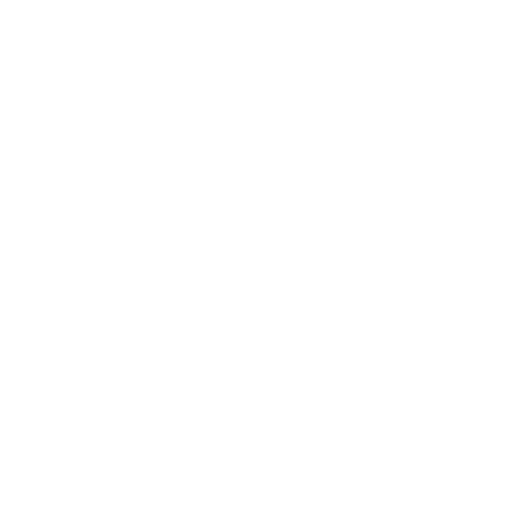
t = 0.00 s
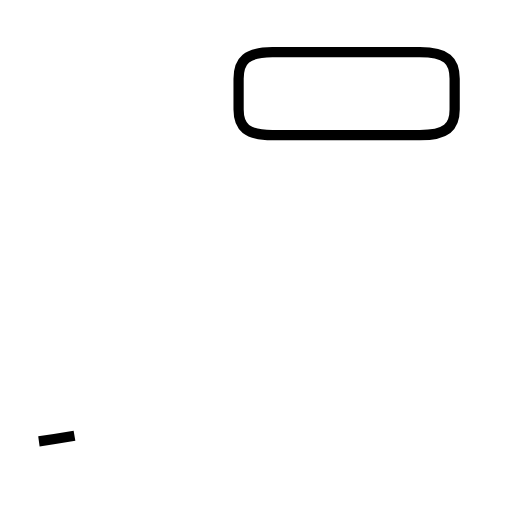
t = 1.74 s
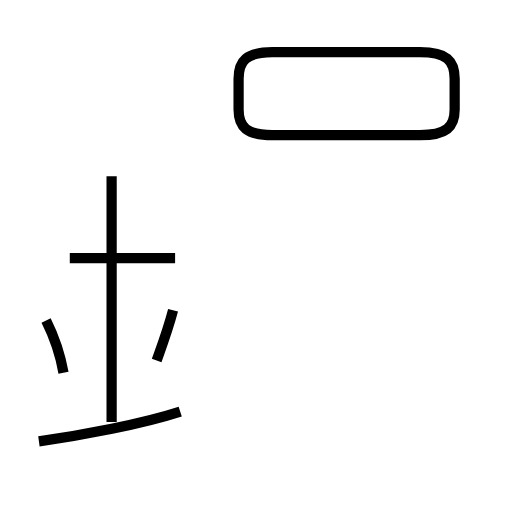
t = 3.40 s
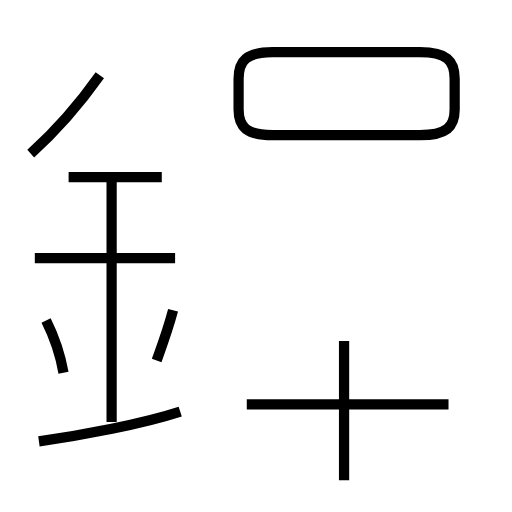
t = 5.08 s
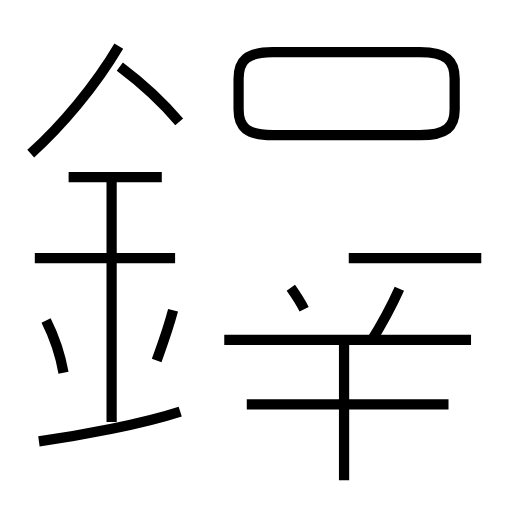
t = 6.78 s
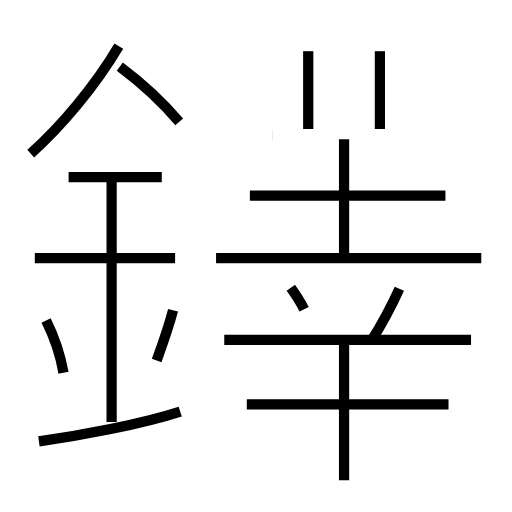
t = 8.55 s

The animated SVG that drew these frames (rendered in a browser with its animation timeline set to each time). Animation: 19 SMIL elements (animate=19); one cycle of 8.55 s.

<?xml version='1.0' encoding='utf-8'?>
<svg viewBox="0.0 -6.0 50.0 50.0" version="1.1" xmlns="http://www.w3.org/2000/svg"><rect x="-1000" y="-1000" width="2000" height="2000" stroke="white" fill="white" /><g style="fill:none;stroke:#000000;stroke-width:1"><path d="M 26.6 -30.8 L 41.0 -30.8 C 43.6 -30.8 44.4 -31.6 44.4 -33.3 L 44.4 -36.3 C 44.4 -38.1 43.6 -38.9 41.0 -38.9 L 26.6 -38.9 C 24.1 -38.9 23.3 -38.1 23.3 -36.3 L 23.3 -33.3 C 23.3 -31.6 24.1 -30.8 26.6 -30.8 Z " transform="translate(0.0 38.0)" stroke-dasharray="54.35018592217895" stroke-dashoffset="54.35018592217895"><animate attributeName="stroke-dashoffset" from="54.35018592217895" to="0" dur="1.6305055776653685s" begin="0s; anim_end.end" fill="freeze" id="anim0" /></path><path d="M 3.8 -0.9 C 8.1 -1.5 13.9 -2.6 17.6 -3.8 " transform="translate(0.0 38.0)" stroke-dasharray="14.115948913465685" stroke-dashoffset="14.115948913465685"><animate attributeName="stroke-dashoffset" from="14.115948913465685" to="0" dur="0.42347846740397055s" begin="anim0.end" fill="freeze" id="anim1" /></path><path d="M 6.2 -7.6 C 5.9 -9.3 5.2 -11.3 4.5 -12.7 " transform="translate(0.0 38.0)" stroke-dasharray="5.392157038440134" stroke-dashoffset="5.392157038440134"><animate attributeName="stroke-dashoffset" from="5.392157038440134" to="0" dur="0.161764711153204s" begin="anim1.end" fill="freeze" id="anim2" /></path><path d="M 10.9 -2.8 L 10.9 -26.8 " transform="translate(0.0 38.0)" stroke-dasharray="24.0" stroke-dashoffset="24.0"><animate attributeName="stroke-dashoffset" from="24.0" to="0" dur="0.72s" begin="anim2.end" fill="freeze" id="anim3" /></path><path d="M 15.3 -8.8 C 15.8 -10.2 16.4 -11.8 16.9 -13.7 " transform="translate(0.0 38.0)" stroke-dasharray="5.156525526372295" stroke-dashoffset="5.156525526372295"><animate attributeName="stroke-dashoffset" from="5.156525526372295" to="0" dur="0.15469576579116887s" begin="anim3.end" fill="freeze" id="anim4" /></path><path d="M 17.1 -18.8 L 3.4 -18.8 " transform="translate(0.0 38.0)" stroke-dasharray="13.700000000000001" stroke-dashoffset="13.700000000000001"><animate attributeName="stroke-dashoffset" from="13.700000000000001" to="0" dur="0.41100000000000003s" begin="anim4.end" fill="freeze" id="anim5" /></path><path d="M 33.6 2.9 L 33.6 -10.7 " transform="translate(0.0 38.0)" stroke-dasharray="13.6" stroke-dashoffset="13.6"><animate attributeName="stroke-dashoffset" from="13.6" to="0" dur="0.408s" begin="anim5.end" fill="freeze" id="anim6" /></path><path d="M 15.8 -26.7 L 6.7 -26.7 " transform="translate(0.0 38.0)" stroke-dasharray="9.100000000000001" stroke-dashoffset="9.100000000000001"><animate attributeName="stroke-dashoffset" from="9.100000000000001" to="0" dur="0.273s" begin="anim6.end" fill="freeze" id="anim7" /></path><path d="M 43.8 -4.5 L 24.1 -4.5 " transform="translate(0.0 38.0)" stroke-dasharray="19.699999999999996" stroke-dashoffset="19.699999999999996"><animate attributeName="stroke-dashoffset" from="19.699999999999996" to="0" dur="0.5909999999999999s" begin="anim7.end" fill="freeze" id="anim8" /></path><path d="M 3.0 -29.0 C 6.0 -31.7 9.3 -35.6 11.6 -39.5 " transform="translate(0.0 38.0)" stroke-dasharray="13.6204047567325" stroke-dashoffset="13.6204047567325"><animate attributeName="stroke-dashoffset" from="13.6204047567325" to="0" dur="0.408612142701975s" begin="anim8.end" fill="freeze" id="anim9" /></path><path d="M 29.7 -13.8 C 29.3 -14.6 28.9 -15.2 28.4 -15.9 " transform="translate(0.0 38.0)" stroke-dasharray="2.472670154426961" stroke-dashoffset="2.472670154426961"><animate attributeName="stroke-dashoffset" from="2.472670154426961" to="0" dur="0.07418010463280883s" begin="anim9.end" fill="freeze" id="anim10" /></path><path d="M 46.0 -10.8 L 21.9 -10.8 " transform="translate(0.0 38.0)" stroke-dasharray="24.1" stroke-dashoffset="24.1"><animate attributeName="stroke-dashoffset" from="24.1" to="0" dur="0.723s" begin="anim10.end" fill="freeze" id="anim11" /></path><path d="M 17.5 -32.1 C 15.9 -34.0 13.7 -36.0 11.7 -37.5 " transform="translate(0.0 38.0)" stroke-dasharray="7.940177731405375" stroke-dashoffset="7.940177731405375"><animate attributeName="stroke-dashoffset" from="7.940177731405375" to="0" dur="0.23820533194216123s" begin="anim11.end" fill="freeze" id="anim12" /></path><path d="M 36.2 -10.6 C 37.2 -12.2 38.1 -13.8 39.0 -15.8 " transform="translate(0.0 38.0)" stroke-dasharray="5.910782220934437" stroke-dashoffset="5.910782220934437"><animate attributeName="stroke-dashoffset" from="5.910782220934437" to="0" dur="0.1773234666280331s" begin="anim12.end" fill="freeze" id="anim13" /></path><path d="M 47.0 -18.8 L 21.1 -18.8 " transform="translate(0.0 38.0)" stroke-dasharray="25.9" stroke-dashoffset="25.9"><animate attributeName="stroke-dashoffset" from="25.9" to="0" dur="0.7769999999999999s" begin="anim13.end" fill="freeze" id="anim14" /></path><path d="M 33.6 -18.8 L 33.6 -30.4 " transform="translate(0.0 38.0)" stroke-dasharray="11.599999999999998" stroke-dashoffset="11.599999999999998"><animate attributeName="stroke-dashoffset" from="11.599999999999998" to="0" dur="0.3479999999999999s" begin="anim14.end" fill="freeze" id="anim15" /></path><path d="M 43.5 -24.9 L 24.4 -24.9 " transform="translate(0.0 38.0)" stroke-dasharray="19.1" stroke-dashoffset="19.1"><animate attributeName="stroke-dashoffset" from="19.1" to="0" dur="0.5730000000000001s" begin="anim15.end" fill="freeze" id="anim16" /></path><path d="M 30.1 -31.4 L 30.1 -39.0 " transform="translate(0.0 38.0)" stroke-dasharray="7.600000000000001" stroke-dashoffset="7.600000000000001"><animate attributeName="stroke-dashoffset" from="7.600000000000001" to="0" dur="0.22800000000000004s" begin="anim16.end" fill="freeze" id="anim17" /></path><path d="M 37.1 -31.4 L 37.1 -39.0" transform="translate(0.0 38.0)" stroke-dasharray="7.600000000000001" stroke-dashoffset="7.600000000000001"><animate attributeName="stroke-dashoffset" from="7.600000000000001" to="0" dur="0.22800000000000004s" begin="anim17.end" fill="freeze" id="anim_end" /></path></g></svg>
